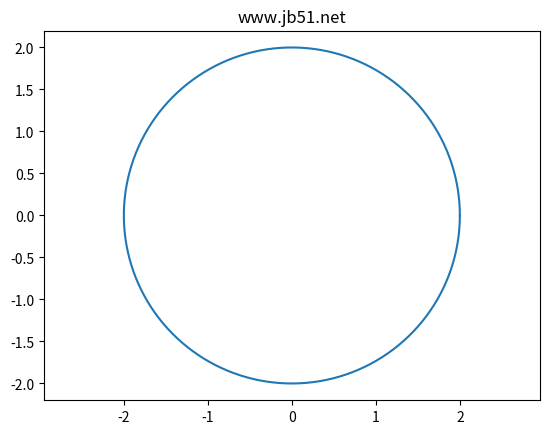

The script that saved this image:
# -*- coding:utf-8 -*-
#! python3
import numpy as np
import matplotlib.pyplot as plt
# ==========================================
# 圆的基本信息
# 1.圆半径
r = 2.0
# 2.圆心坐标
a, b = (0., 0.)
# ==========================================
# 方法一：参数方程
theta = np.arange(0, 2*np.pi, 0.01)
x = a + r * np.cos(theta)
y = b + r * np.sin(theta)
fig = plt.figure() 
axes = fig.add_subplot(111) 
axes.plot(x, y)
axes.axis('equal')
plt.title('www.jb51.net')

plt.show()
